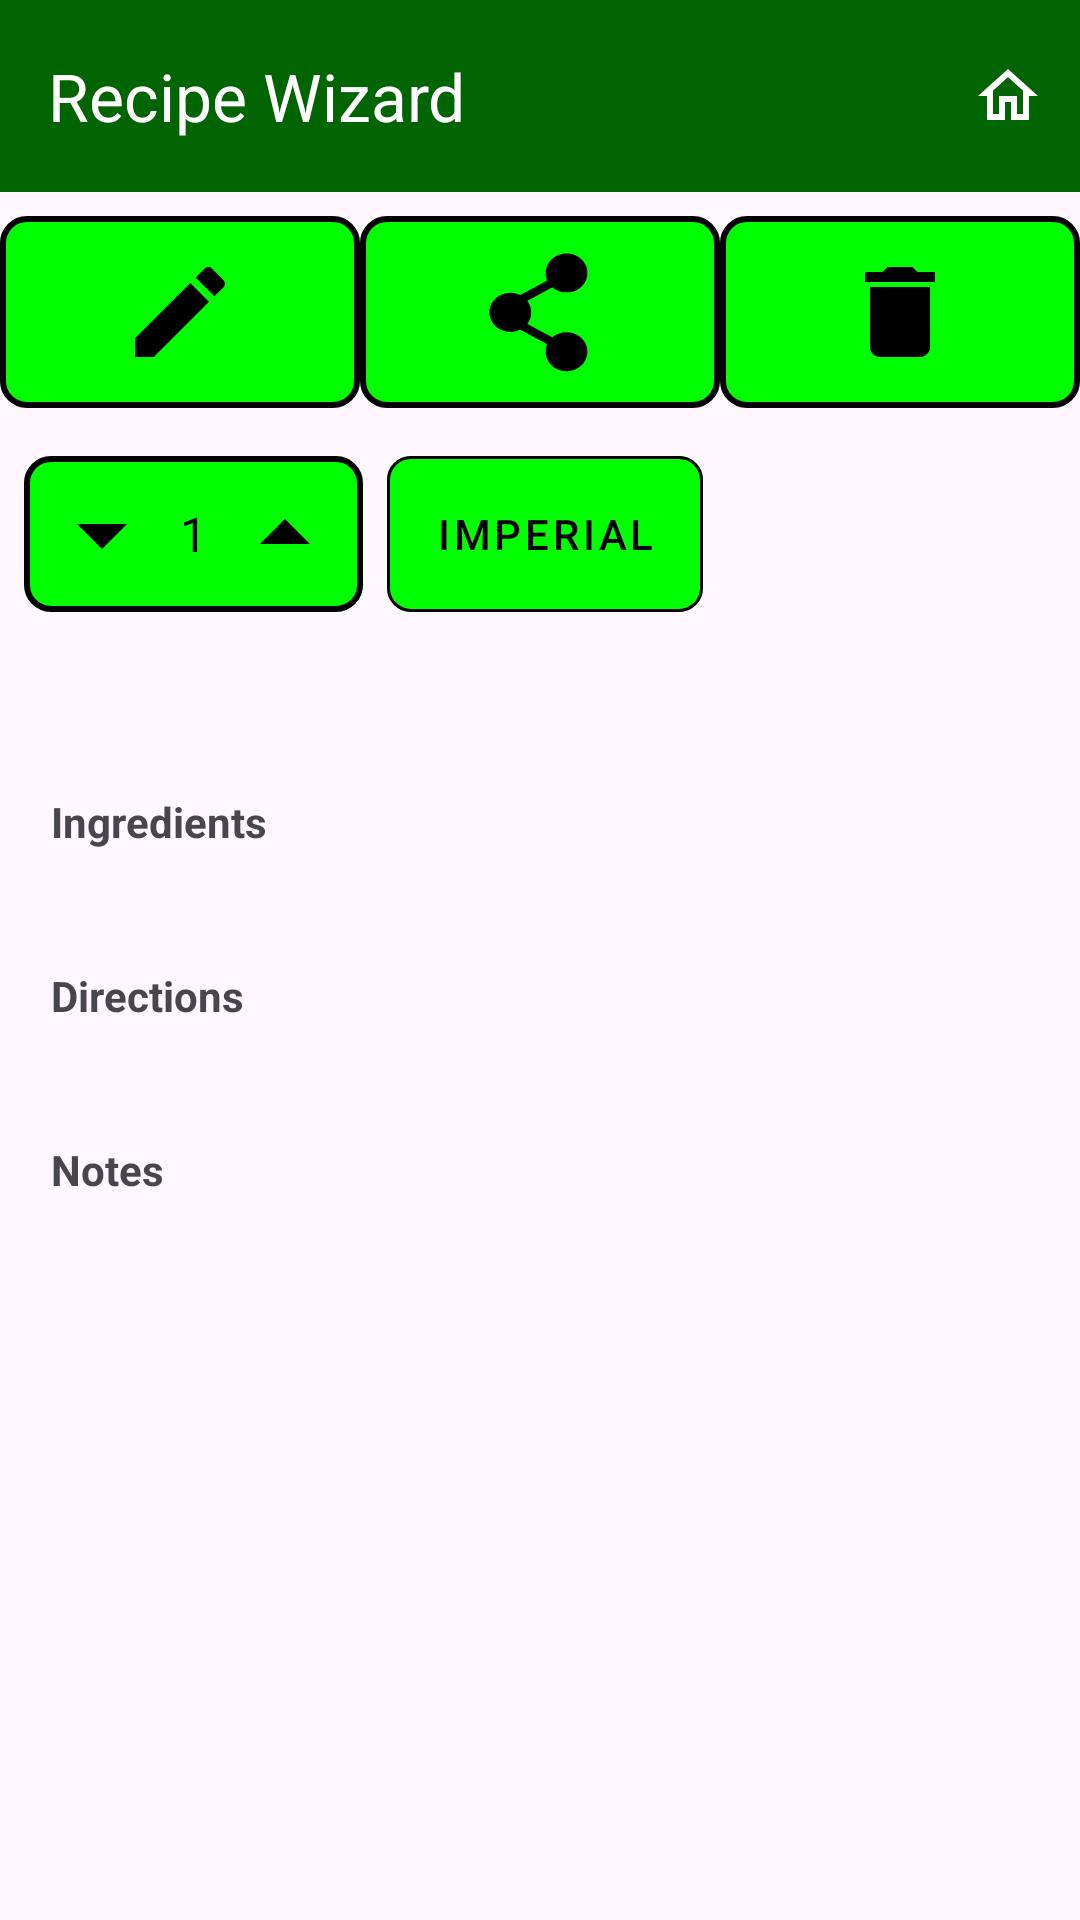

Layout XML and referenced resources for this Android screen:
<!-- AndroidManifest.xml: application theme Theme.RecipeWizard -->
<!-- res/layout/activity_view_recipe.xml -->
<?xml version="1.0" encoding="utf-8"?>
<androidx.constraintlayout.widget.ConstraintLayout xmlns:android="http://schemas.android.com/apk/res/android"
    xmlns:app="http://schemas.android.com/apk/res-auto"
    xmlns:tools="http://schemas.android.com/tools"
    android:layout_width="match_parent"
    android:layout_height="match_parent"
    android:fitsSystemWindows="true"
    tools:context=".ViewRecipeActivity">

    <com.google.android.material.appbar.AppBarLayout
        android:id="@+id/appBarLayoutViewRecipe"
        android:layout_width="0dp"
        android:layout_height="wrap_content"
        app:layout_constraintEnd_toEndOf="parent"
        app:layout_constraintStart_toStartOf="parent"
        app:layout_constraintTop_toTopOf="parent">

        <com.google.android.material.appbar.MaterialToolbar
            android:id="@+id/toolbarViewRecipe"
            android:layout_width="match_parent"
            android:layout_height="?attr/actionBarSize"
            android:background="@color/dark_green"
            app:menu="@menu/view_recipe_menu"
            app:navigationIconTint="@android:color/white"
            app:title="@string/app_title"
            app:titleTextColor="@android:color/white" />


    </com.google.android.material.appbar.AppBarLayout>


    <LinearLayout
        android:id="@+id/view_recipe_button_bar"
        android:layout_width="0dp"
        android:layout_height="wrap_content"
        android:orientation="horizontal"
        android:paddingTop="8dp"
        android:paddingBottom="8dp"
        app:layout_constraintEnd_toEndOf="parent"
        app:layout_constraintStart_toStartOf="parent"
        app:layout_constraintTop_toBottomOf="@id/appBarLayoutViewRecipe">

        <ImageButton
            android:id="@+id/button_edit_recipe"
            android:layout_width="0dp"
            android:layout_height="wrap_content"
            android:layout_weight="1"
            android:background="@drawable/button_background"
            android:contentDescription="@string/edit_recipe_description"
            android:padding="12dp"
            android:src="@drawable/ic_edit" />

        <ImageButton
            android:id="@+id/button_share_recipe"
            android:layout_width="0dp"
            android:layout_height="wrap_content"
            android:layout_weight="1"
            android:background="@drawable/button_background"
            android:contentDescription="@string/share_recipe_description"
            android:padding="12dp"
            android:src="@drawable/ic_share" />

        <ImageButton
            android:id="@+id/button_delete_recipe"
            android:layout_width="0dp"
            android:layout_height="wrap_content"
            android:layout_weight="1"
            android:background="@drawable/button_background"
            android:contentDescription="@string/delete_recipe_description"
            android:padding="12dp"
            android:src="@drawable/ic_delete" />
    </LinearLayout>

    <LinearLayout
        android:id="@+id/view_recipe_controls_row"
        android:layout_width="0dp"
        android:layout_height="wrap_content"
        android:layout_marginTop="8dp"
        android:orientation="horizontal"
        android:paddingStart="8dp"
        android:paddingEnd="8dp"
        app:layout_constraintEnd_toEndOf="parent"
        app:layout_constraintStart_toStartOf="parent"
        app:layout_constraintTop_toBottomOf="@id/view_recipe_button_bar">

        <LinearLayout
            android:id="@+id/servings_control_container"
            android:layout_width="wrap_content"
            android:layout_height="wrap_content"
            android:layout_marginEnd="8dp"
            android:background="@drawable/button_background"
            android:gravity="center_vertical"
            android:orientation="horizontal"
            android:padding="8dp">

            <ImageButton
                android:id="@+id/button_servings_decrement"
                android:layout_width="36dp"
                android:layout_height="36dp"
                android:background="?attr/selectableItemBackgroundBorderless"
                android:contentDescription="@string/servings_decrement_description"
                android:src="@drawable/ic_decrement"
                app:tint="@android:color/black" />

            <TextView
                android:id="@+id/textview_servings_value"
                android:layout_width="wrap_content"
                android:layout_height="wrap_content"
                android:layout_marginStart="8dp"
                android:layout_marginEnd="8dp"
                android:text="@string/initial_servings_value"
                android:textColor="@android:color/black"
                android:textSize="16sp"
                tools:text="4" />

            <ImageButton
                android:id="@+id/button_servings_increment"
                android:layout_width="36dp"
                android:layout_height="36dp"
                android:background="?attr/selectableItemBackgroundBorderless"
                android:contentDescription="@string/servings_increment_description"
                android:src="@drawable/ic_increment"
                app:tint="@android:color/black" />
        </LinearLayout>

        <com.google.android.material.button.MaterialButton
            android:id="@+id/button_units_toggle"
            style="@style/Widget.MaterialComponents.Button.OutlinedButton"
            android:layout_width="wrap_content"
            android:layout_height="match_parent"
            android:insetTop="0dp"
            android:insetBottom="0dp"
            android:text="@string/units_imperial"
            android:textColor="@android:color/black"
            app:backgroundTint="@color/light_green"
            app:cornerRadius="8dp"
            app:strokeColor="@android:color/black" />
    </LinearLayout>

    <androidx.core.widget.NestedScrollView
        android:id="@+id/scrollview_recipe_details"
        android:layout_width="0dp"
        android:layout_height="0dp"
        android:layout_marginStart="1dp"
        android:layout_marginTop="8dp"
        android:layout_marginEnd="1dp"
        android:layout_marginBottom="1dp"
        app:layout_constraintBottom_toBottomOf="parent"
        app:layout_constraintEnd_toEndOf="parent"
        app:layout_constraintStart_toStartOf="parent"
        app:layout_constraintTop_toBottomOf="@id/view_recipe_controls_row">

        <LinearLayout
            android:layout_width="match_parent"
            android:layout_height="wrap_content"
            android:orientation="vertical"
            android:padding="16dp">

            <TextView
                android:id="@+id/textview_recipe_name_detail"
                android:layout_width="match_parent"
                android:layout_height="wrap_content"
                android:layout_marginBottom="12dp"
                android:textSize="18sp"
                android:textStyle="bold"
                tools:text="Recipe Name Here" />

            <TextView
                android:id="@+id/label_ingredients"
                android:layout_width="wrap_content"
                android:layout_height="wrap_content"
                android:layout_marginBottom="4dp"
                android:text="@string/ingredients_label"
                android:textStyle="bold" />

            <TextView
                android:id="@+id/textview_ingredients_list"
                android:layout_width="match_parent"
                android:layout_height="wrap_content"
                android:layout_marginBottom="16dp"
                android:lineSpacingMultiplier="1.2"
                tools:text=" - Ingredient 1\n - Ingredient 2\n - Ingredient 3 with a longer description that might wrap." />

            <TextView
                android:id="@+id/label_directions"
                android:layout_width="wrap_content"
                android:layout_height="wrap_content"
                android:layout_marginBottom="4dp"
                android:text="@string/directions_label"
                android:textStyle="bold" />

            <TextView
                android:id="@+id/textview_directions_steps"
                android:layout_width="match_parent"
                android:layout_height="wrap_content"
                android:layout_marginBottom="16dp"
                android:lineSpacingMultiplier="1.2"
                tools:text="1. First step of the directions.\n2. Second step which might be a bit longer and could also wrap around to multiple lines.\n3. Final step." />

            <TextView
                android:id="@+id/label_notes"
                android:layout_width="wrap_content"
                android:layout_height="wrap_content"
                android:layout_marginBottom="4dp"
                android:text="@string/notes_label"
                android:textStyle="bold" />

            <TextView
                android:id="@+id/textview_notes"
                android:layout_width="match_parent"
                android:layout_height="wrap_content"
                android:lineSpacingMultiplier="1.2" />
        </LinearLayout>
    </androidx.core.widget.NestedScrollView>

</androidx.constraintlayout.widget.ConstraintLayout>
<!-- resources referenced by this layout -->
<resources>
  <color name="dark_green">#FF006400</color>
  <color name="light_green">#FF00FF00</color>
  <!-- drawable button_background (drawable) -->
  <?xml version="1.0" encoding="utf-8"?>
  <shape xmlns:android="http://schemas.android.com/apk/res/android"
      android:shape="rectangle">
      <solid android:color="@color/light_green" />
      <stroke
          android:width="2dp"
          android:color="@color/black" />
      <corners android:radius="8dp" />
  </shape>
  <!-- drawable ic_decrement (drawable) -->
  <vector xmlns:android="http://schemas.android.com/apk/res/android"
      android:width="40dp"
      android:height="40dp"
      android:tint="#000000"
      android:viewportWidth="24"
      android:viewportHeight="24">
  
      <path
          android:fillColor="@android:color/white"
          android:pathData="M7,10l5,5 5,-5z" />
  
  </vector>
  <!-- drawable ic_delete (drawable) -->
  <vector xmlns:android="http://schemas.android.com/apk/res/android"
      android:width="40dp"
      android:height="40dp"
      android:tint="#000000"
      android:viewportWidth="24"
      android:viewportHeight="24">
  
      <path
          android:fillColor="@android:color/white"
          android:pathData="M6,19c0,1.1 0.9,2 2,2h8c1.1,0 2,-0.9 2,-2V7H6v12zM19,4h-3.5l-1,-1h-5l-1,1H5v2h14V4z" />
  
  </vector>
  <!-- drawable ic_edit (drawable) -->
  <vector xmlns:android="http://schemas.android.com/apk/res/android"
      android:width="40dp"
      android:height="40dp"
      android:tint="#000000"
      android:viewportWidth="24"
      android:viewportHeight="24">
  
      <path
          android:fillColor="@android:color/white"
          android:pathData="M3,17.25V21h3.75L17.81,9.94l-3.75,-3.75L3,17.25zM20.71,7.04c0.39,-0.39 0.39,-1.02 0,-1.41l-2.34,-2.34c-0.39,-0.39 -1.02,-0.39 -1.41,0l-1.83,1.83 3.75,3.75 1.83,-1.83z" />
  
  </vector>
  <!-- drawable ic_increment (drawable) -->
  <vector xmlns:android="http://schemas.android.com/apk/res/android"
      android:width="40dp"
      android:height="40dp"
      android:tint="#000000"
      android:viewportWidth="24"
      android:viewportHeight="24">
  
      <path
          android:fillColor="@android:color/white"
          android:pathData="M7,14l5,-5 5,5z" />
  
  </vector>
  <!-- drawable ic_share: vector/xml drawable (drawable, 4160 chars, omitted) -->
  <string name="app_title">Recipe Wizard</string>
  <string name="delete_recipe_description">Delete Recipe</string>
  <string name="directions_label">Directions</string>
  <string name="edit_recipe_description">Edit Recipe</string>
  <string name="ingredients_label">Ingredients</string>
  <string name="initial_servings_value">1</string>
  <string name="notes_label">Notes</string>
  <string name="servings_decrement_description">Decrement servings</string>
  <string name="servings_increment_description">Increment servings</string>
  <string name="share_recipe_description">Share Recipe</string>
  <string name="units_imperial">IMPERIAL</string>
  <style name="Theme.RecipeWizard" parent="Base.Theme.RecipeWizard" />
  <color name="black">#FF000000</color>
  <style name="Base.Theme.RecipeWizard" parent="Theme.Material3.DayNight.NoActionBar" />
</resources>
